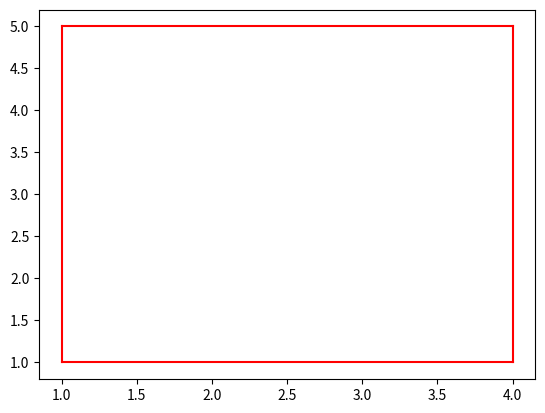

The script that saved this image:
import numpy as np
from matplotlib import pyplot as plt

# Функция позволяет задать дробный рендж
def frange(x, y, jump):
    while x < y:
        yield x
        x += jump


class Dot(object):
    def __init__(self, x, y):
        self.x = x
        self.y = y

    def to_array(self):
        return [self.x, self.y]


# Прямая состоит из двух объектов класса точка
class Line(object):
    def __init__(self, start_dot, end_dot):
        self.start_dot = start_dot
        self.end_dot = end_dot

    # Возвращает длинну прямой
    def get_line_length(self):
        return np.sqrt(np.power(self.end_dot.x - self.start_dot.x, 2) +
                       np.power(self.end_dot.y - self.start_dot.y, 2))

    # Возвращает прямую в виде списка из начальной и конечной точек
    def get_as_array(self):
        return [self.start_dot.to_array(), self.end_dot.to_array()]


class Rectangle(object):
    def __init__(self, left_bottom_dot, right_bottom_dot, right_top_dot, left_top_dot):
        self.left_bottom_dot = left_bottom_dot
        self.right_bottom_dot = right_bottom_dot
        self.right_top_dot = right_top_dot
        self.left_top_dot = left_top_dot

    # Возвращает список всех вершин прямокгольника в виде координат их точек
    def get_as_array(self):
        return [self.left_bottom_dot.to_array(), self.right_bottom_dot.to_array(),
                self.right_top_dot.to_array(), self.left_top_dot.to_array(), self.left_bottom_dot.to_array()]

    # Находит короткую сторону в прямоугольнике и возвращает её вмести с длинной
    def get_short_side(self):
        a = Line(self.left_bottom_dot, self.right_bottom_dot)
        b = Line(self.left_bottom_dot, self.left_top_dot)

        if a.get_line_length() < b.get_line_length():
            return a, b
        else:
            return b, a

    # Строит в прямоугольнике предполагаемые линии облёта
    def build_field_coverage(self, camera_angle):

        short_side, long_side = self.get_short_side()

        camera_angle = camera_angle - camera_angle * 0.20

        start_dots = []
        end_dots = []

        if short_side.start_dot.x != short_side.end_dot.x:
            for i in frange(short_side.start_dot.x  + camera_angle, short_side.end_dot.x, camera_angle):
                start_dots.append((i, short_side.start_dot.y))
                end_dots.append((i, long_side.start_dot.y))

        if short_side.start_dot.y != short_side.end_dot.y:
            for i in frange(short_side.start_dot.y + camera_angle, short_side.end_dot.y, camera_angle):
                start_dots.append((short_side.start_dot.x, i))
                end_dots.append((long_side.end_dot.x, i))

        for dot in start_dots:
            dot = (round(dot[0], 2), round(dot[1], 2))
            # plt.scatter(dot[0], dot[1], color = 'k')
        for dot in end_dots:
            dot = (round(dot[0], 2), round(dot[1], 2))
            # plt.scatter(dot[0], dot[1], color = 'k')

        result = []
        for i in range(0, len(start_dots)):
            result.append(Line(start_dots[i], end_dots[i]))
        # Возвращает список линий облёта
        return result

    # Рисует двухмерный прямоугольник
    def plot_rect(self):
        rect = self.get_as_array()
        for i in range(len(rect) - 1):
            plt.plot([rect[i][0], rect[i + 1][0]], [rect[i][1], rect[i + 1][1]], color='r')


fig, ax = plt.subplots(1)
rect = Rectangle(Dot(1, 1), Dot(1, 5), Dot(4, 5), Dot(4, 1))
print(rect.build_field_coverage(0.1))
rect.plot_rect()
plt.show()
